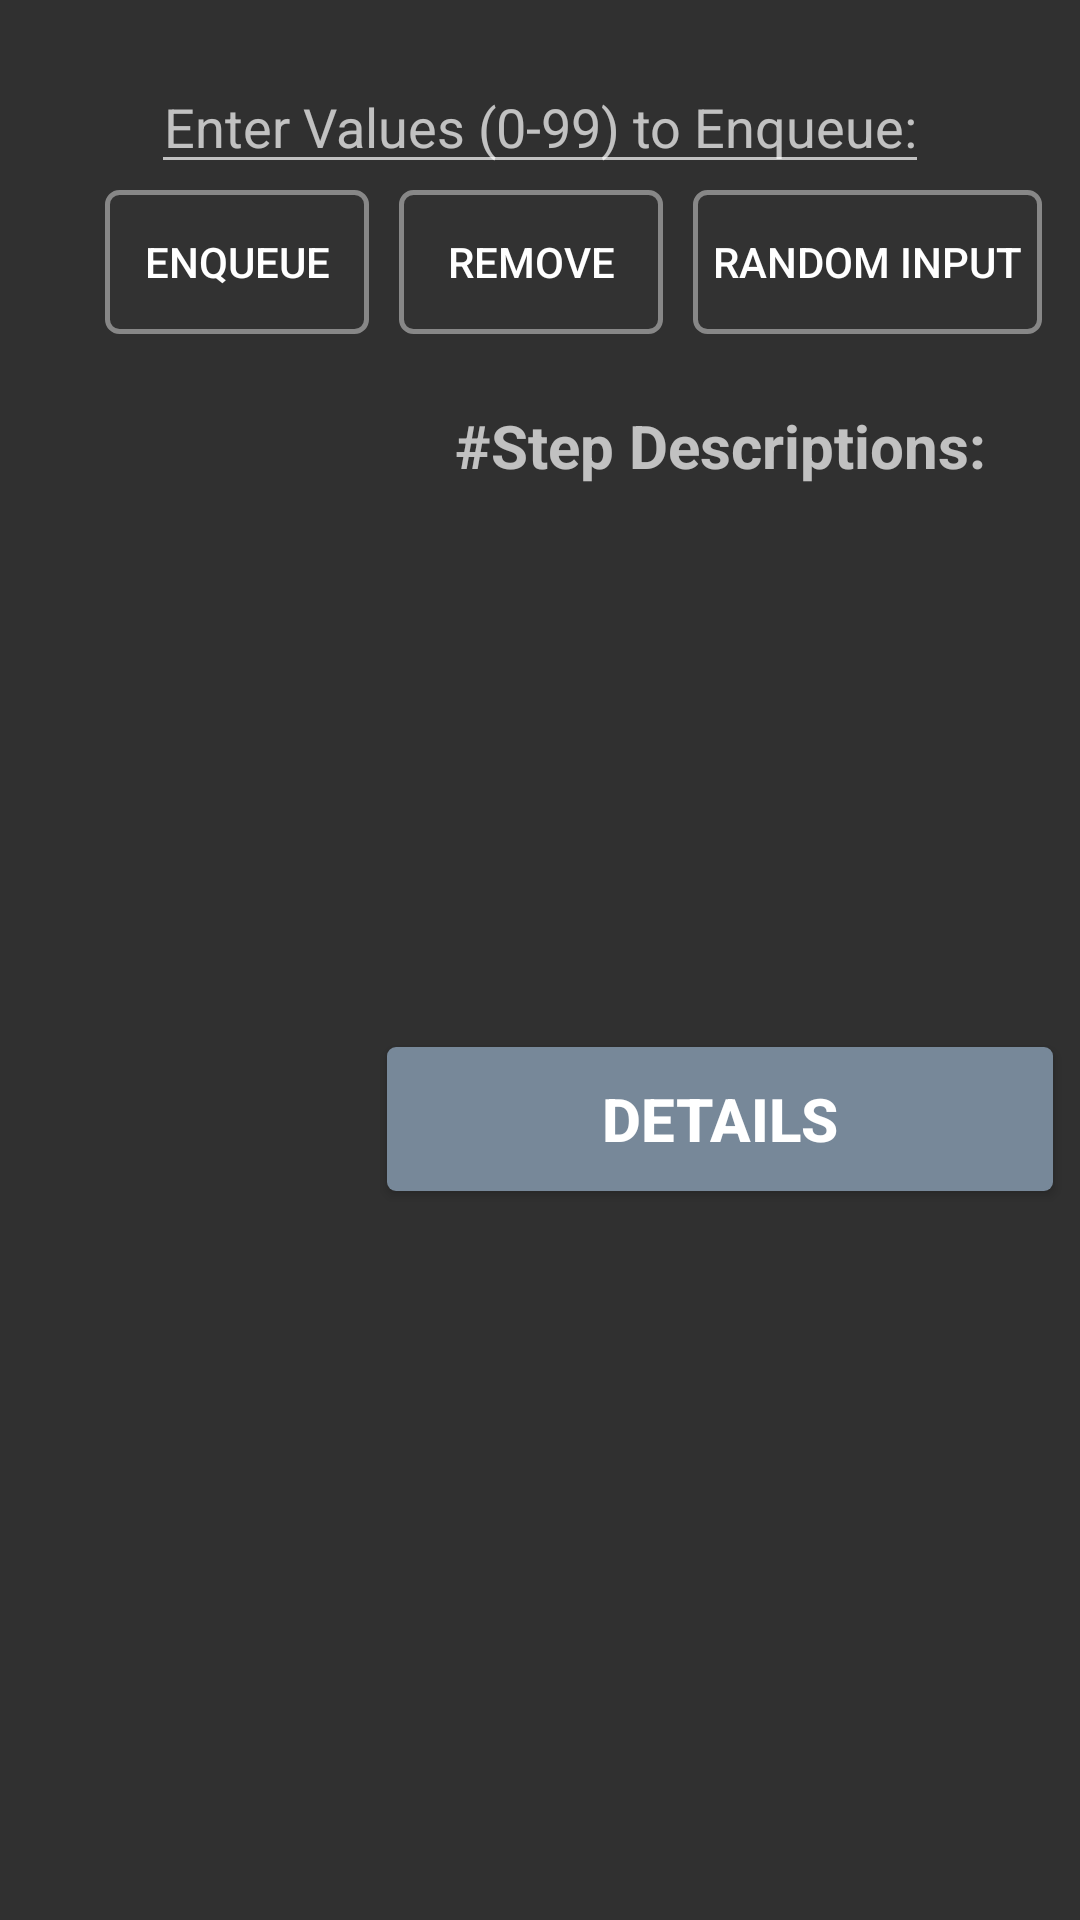

This screen was rendered from an Android layout file. Write that file and the resources it references.
<!-- AndroidManifest.xml: application theme Theme.Design.NoActionBar -->
<!-- res/layout/fragment_queue.xml -->
<?xml version="1.0" encoding="utf-8"?>
<android.widget.RelativeLayout xmlns:android="http://schemas.android.com/apk/res/android"
    xmlns:app="http://schemas.android.com/apk/res-auto"
    xmlns:tools="http://schemas.android.com/tools"
    android:layout_width="match_parent"
    android:layout_height="match_parent"
    android:background="@android:color/transparent"
    tools:context=".MainActivity">

    <EditText
        android:id="@+id/numberInput"
        android:layout_width="wrap_content"
        android:layout_height="wrap_content"
        android:layout_alignParentTop="true"
        android:layout_centerHorizontal="true"
        android:textAlignment="center"
        android:layout_marginTop="20dp"
        android:maxLength="2"
        android:singleLine="true"
        android:maxLines="1"
        android:hint="Enter Values (0-99) to Enqueue:" />

    <LinearLayout
        android:id="@+id/linearLayout"
        android:layout_width="match_parent"
        android:layout_height="wrap_content"
        android:layout_marginTop="2dp"
        android:layout_below="@+id/numberInput">

        <Button
            android:id="@+id/push"
            android:layout_width="wrap_content"
            android:layout_height="wrap_content"
            android:layout_marginLeft="35dp"
            android:text="Enqueue"
            android:background="@drawable/buttonshape"/>

        <Button
            android:id="@+id/pop"
            android:layout_width="wrap_content"
            android:layout_height="wrap_content"
            android:layout_marginLeft="10dp"
            android:text="Remove"
            android:background="@drawable/buttonshape"/>

        <Button
            android:id="@+id/randomInput"
            android:layout_width="wrap_content"
            android:layout_height="wrap_content"
            android:layout_marginLeft="10dp"
            android:text="  Random Input  "
            android:background="@drawable/buttonshape"/>

    </LinearLayout>

    <LinearLayout
        android:id="@+id/LinearOut"
        android:layout_width="match_parent"
        android:layout_height="match_parent"
        android:layout_marginTop="125dp">

        <ListView
            android:id="@+id/listView"
            android:layout_width="110dp"
            android:layout_height="match_parent"
            android:layout_below="@+id/linearLayout"
            android:layout_marginLeft="10dp" />

        <LinearLayout
            android:id="@+id/lOutID"
            android:layout_width="match_parent"
            android:layout_height="match_parent"
            android:orientation="vertical">

            <TextView
                android:layout_width="match_parent"
                android:layout_height="50dp"
                android:layout_marginTop="10dp"
                android:text="@string/Opearations_name"
                android:textAlignment="center"
                android:textSize="20sp"
                android:textStyle="bold" />

            <TextView
                android:id="@+id/opTypeID"
                android:layout_width="match_parent"
                android:layout_height="50dp"
                android:textAlignment="center"
                android:textSize="20sp"
                android:textStyle="bold" />

            <TextView
                android:id="@+id/opNameID"
                android:layout_width="match_parent"
                android:layout_height="100dp"
                android:layout_marginTop="10dp"
                android:textAlignment="center"
                android:textSize="20sp"
                android:textStyle="bold" />

            <LinearLayout
                android:layout_width="wrap_content"
                android:layout_height="wrap_content"
                android:layout_gravity="center">

                <Button
                    android:id="@+id/detailsbuttonID"
                    android:layout_width="222dp"
                    android:layout_height="wrap_content"
                    android:layout_margin="4dp"
                    android:gravity="center"
                    android:padding="5dp"
                    android:text="@string/details_name"
                    android:textSize="20sp"
                    android:textStyle="bold"
                    android:background="@drawable/buttonshape01"/>

            </LinearLayout>

        </LinearLayout>


    </LinearLayout>


</android.widget.RelativeLayout>
<!-- resources referenced by this layout -->
<resources>
  <!-- drawable buttonshape (drawable) -->
  <?xml version="1.0" encoding="utf-8"?>
  <shape xmlns:android="http://schemas.android.com/apk/res/android" android:shape="rectangle" >
      <corners
          android:radius="4dp"
          />
      <solid
          android:color="@color/dim_foreground_holo_light"
          />
      <padding
          android:left="0dp"
          android:top="0dp"
          android:right="0dp"
          android:bottom="0dp"
          />
  
      <stroke
          android:width="1.5dp"
          android:color="#878787"
          />
  </shape>
  <!-- drawable buttonshape01 (drawable) -->
  <?xml version="1.0" encoding="utf-8"?>
  <shape xmlns:android="http://schemas.android.com/apk/res/android" android:shape="rectangle" >
      <corners
          android:radius="3dp"
          />
      <solid
          android:color="@color/LightSlateGray"
          />
      <padding
          android:left="0dp"
          android:top="0dp"
          android:right="0dp"
          android:bottom="0dp"
          />
  
      <stroke
          android:width="0dp"
          android:color="#3b3b3b"
          />
  </shape>
  <string name="Opearations_name">#Step Descriptions:</string>
  <string name="details_name">Details</string>
  <color name="dim_foreground_holo_light">#323232</color>
  <color name="LightSlateGray">#778899</color>
</resources>
